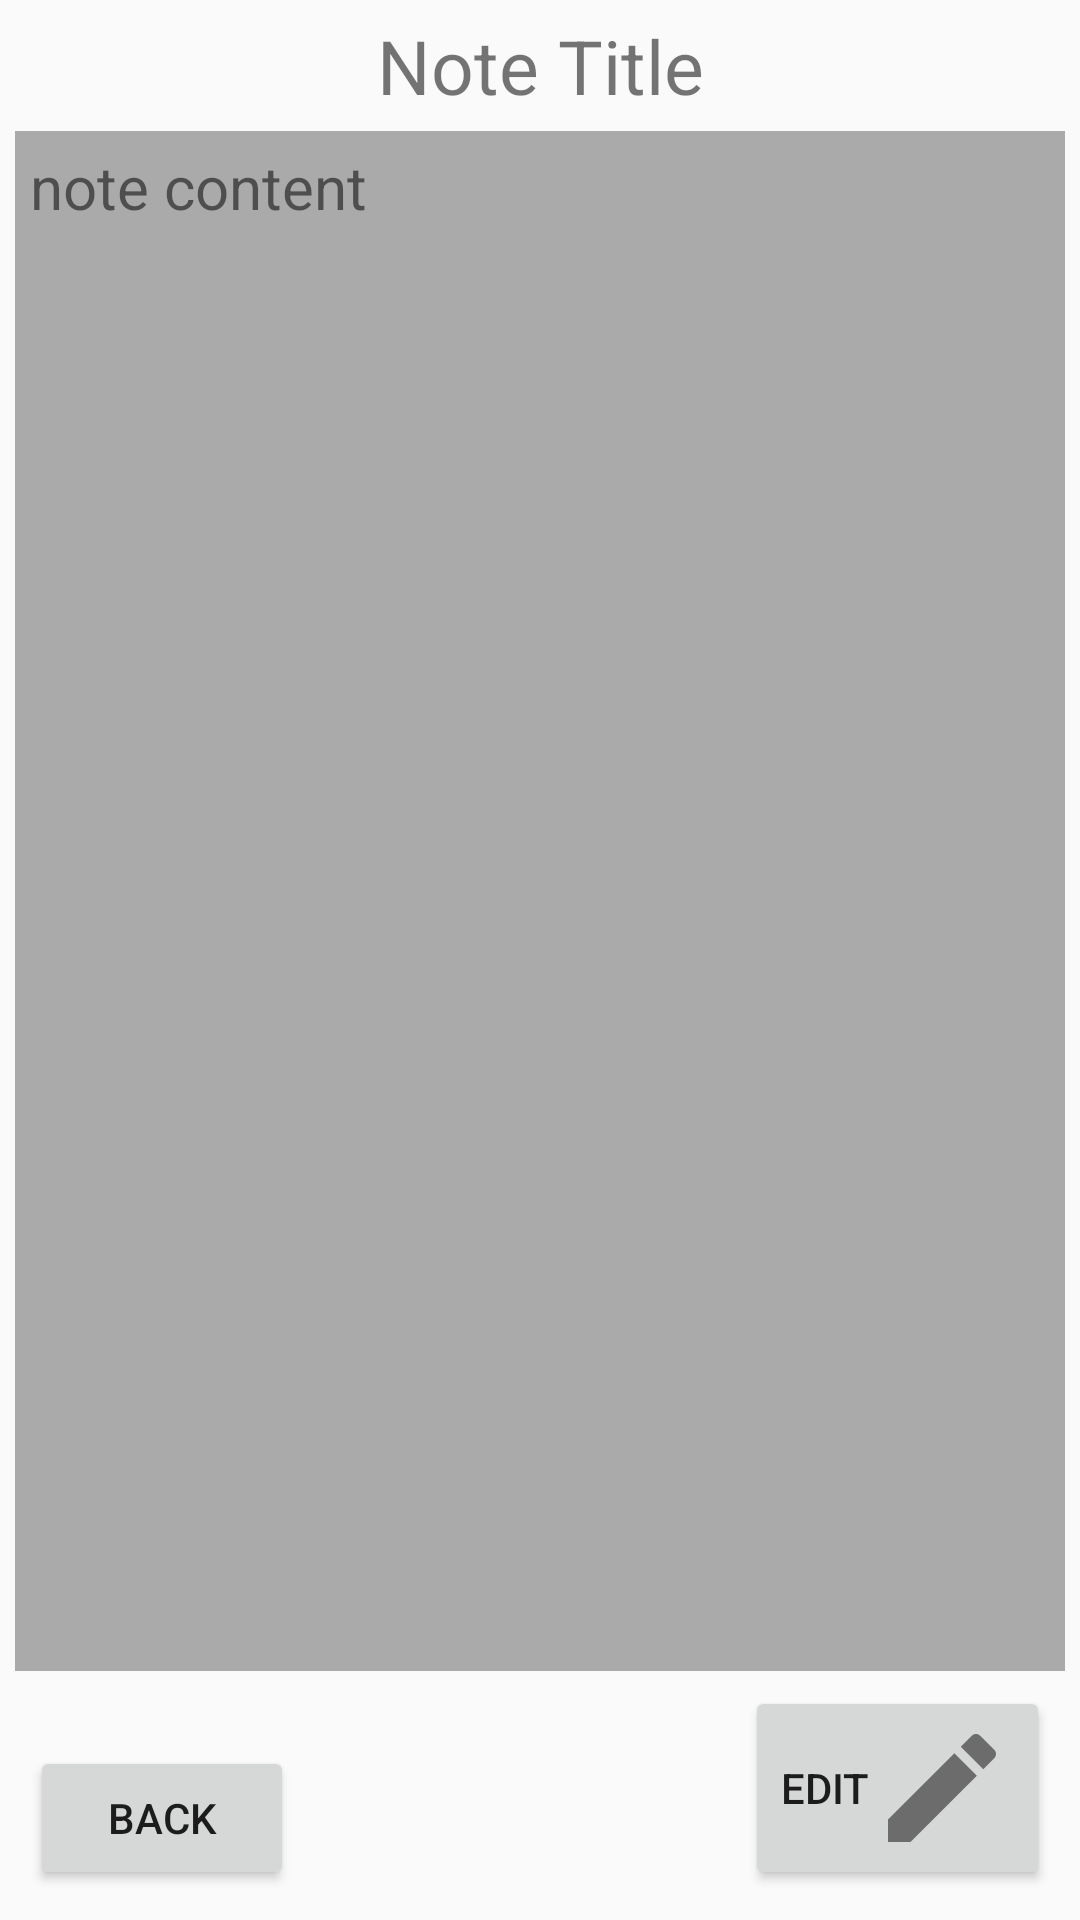

Android layout source for this screen:
<!-- AndroidManifest.xml: application theme Theme.FastNotes -->
<!-- res/layout/fragment_note.xml -->
<?xml version="1.0" encoding="utf-8"?>
<androidx.constraintlayout.widget.ConstraintLayout xmlns:android="http://schemas.android.com/apk/res/android"
    xmlns:app="http://schemas.android.com/apk/res-auto"
    xmlns:tools="http://schemas.android.com/tools"
    android:layout_width="match_parent"
    android:layout_height="match_parent"
    tools:context=".presentation.fragments.note_screen.NoteFragment">

    <TextView
        android:id="@+id/text_view_note_title"
        android:layout_width="wrap_content"
        android:layout_height="wrap_content"
        android:text="@string/note_title"
        android:textSize="25sp"
        android:layout_marginTop="5dp"
        app:layout_constraintEnd_toEndOf="parent"
        app:layout_constraintStart_toStartOf="parent"
        app:layout_constraintTop_toTopOf="parent" />

    <TextView
        android:id="@+id/text_view_note_content"
        android:layout_width="match_parent"
        android:layout_height="0dp"
        android:text="@string/note_content"
        android:textSize="20sp"
        android:background="#AAAAAA"
        android:layout_margin="5dp"
        android:padding="5dp"
        app:layout_constraintBottom_toTopOf="@+id/button_edit"
        app:layout_constraintEnd_toEndOf="parent"
        app:layout_constraintStart_toStartOf="parent"
        app:layout_constraintTop_toBottomOf="@+id/text_view_note_title" />

    <Button
        android:id="@+id/button_edit"
        android:layout_width="wrap_content"
        android:layout_height="wrap_content"
        android:layout_margin="10dp"
        android:text="@string/edit"
        android:drawableEnd="@drawable/ic_edit"
        app:layout_constraintBottom_toBottomOf="parent"
        app:layout_constraintEnd_toEndOf="parent" />

    <Button
        android:id="@+id/button_back"
        android:layout_width="wrap_content"
        android:layout_height="wrap_content"
        android:layout_margin="10dp"
        android:text="@string/back"
        app:layout_constraintBottom_toBottomOf="parent"
        app:layout_constraintStart_toStartOf="parent" />

</androidx.constraintlayout.widget.ConstraintLayout>
<!-- resources referenced by this layout -->
<resources>
  <!-- drawable ic_edit (drawable) -->
  <vector xmlns:android="http://schemas.android.com/apk/res/android" android:height="48dp" android:tint="#6C6C6C" android:viewportHeight="24" android:viewportWidth="24" android:width="48dp">
        
      <path android:fillColor="@android:color/white" android:pathData="M3,17.25V21h3.75L17.81,9.94l-3.75,-3.75L3,17.25zM20.71,7.04c0.39,-0.39 0.39,-1.02 0,-1.41l-2.34,-2.34c-0.39,-0.39 -1.02,-0.39 -1.41,0l-1.83,1.83 3.75,3.75 1.83,-1.83z"/>
      
  </vector>
  <string name="back">back</string>
  <string name="edit">edit</string>
  <string name="note_content">note content</string>
  <string name="note_title">Note Title</string>
  <style name="Theme.FastNotes" parent="Base.Theme.FastNotes" />
  <style name="Base.Theme.FastNotes" parent="Theme.AppCompat.Light.NoActionBar">
          
          
      </style>
</resources>
